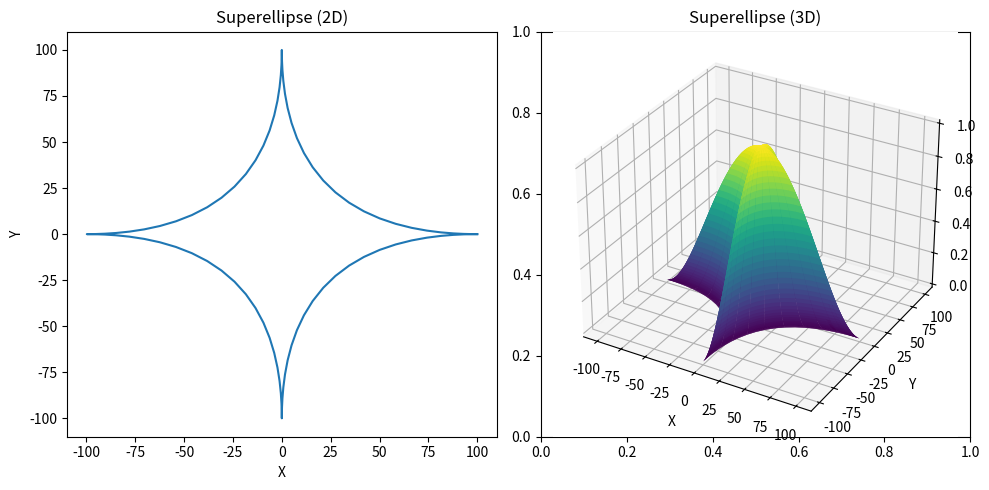

Source code (Python):
import numpy as np
import matplotlib.pyplot as plt
from mpl_toolkits.mplot3d import Axes3D

# Set up the parameters
a = 100  # x-axis radius
b = 100  # y-axis radius
n = 0.5  # exponent

# Generate the points of the superellipse
theta = np.linspace(0, 2 * np.pi, 100)
x = a * np.sign(np.cos(theta)) * np.power(np.abs(np.cos(theta)), 2/n)
y = b * np.sign(np.sin(theta)) * np.power(np.abs(np.sin(theta)), 2/n)

# Generate the 3D points of the superellipse
phi = np.linspace(-np.pi/2, np.pi/2, 100)
theta_3d = np.linspace(0, 2 * np.pi, 100)
theta_3d, phi_3d = np.meshgrid(theta_3d, phi)
x_3d = a * np.sign(np.cos(theta_3d)) * np.power(np.abs(np.cos(theta_3d)), 2/n) * np.cos(phi_3d)
y_3d = b * np.sign(np.sin(theta_3d)) * np.power(np.abs(np.sin(theta_3d)), 2/n) * np.cos(phi_3d)
z_3d = np.power(np.abs(np.sin(phi_3d)), 2/n)

# Create a figure with subplots for 2D and 3D
fig, axes = plt.subplots(nrows=1, ncols=2, figsize=(10, 5))

# Plot the Superellipse in 2D
axes[0].plot(x, y)
axes[0].set_xlabel('X')
axes[0].set_ylabel('Y')
axes[0].set_title('Superellipse (2D)')

# Plot the Superellipse in 3D
axes[1] = fig.add_subplot(122, projection='3d')
axes[1].plot_surface(x_3d, y_3d, z_3d, cmap='viridis')
axes[1].set_xlabel('X')
axes[1].set_ylabel('Y')
axes[1].set_zlabel('Z')
axes[1].set_title('Superellipse (3D)')

plt.tight_layout()
plt.show()
